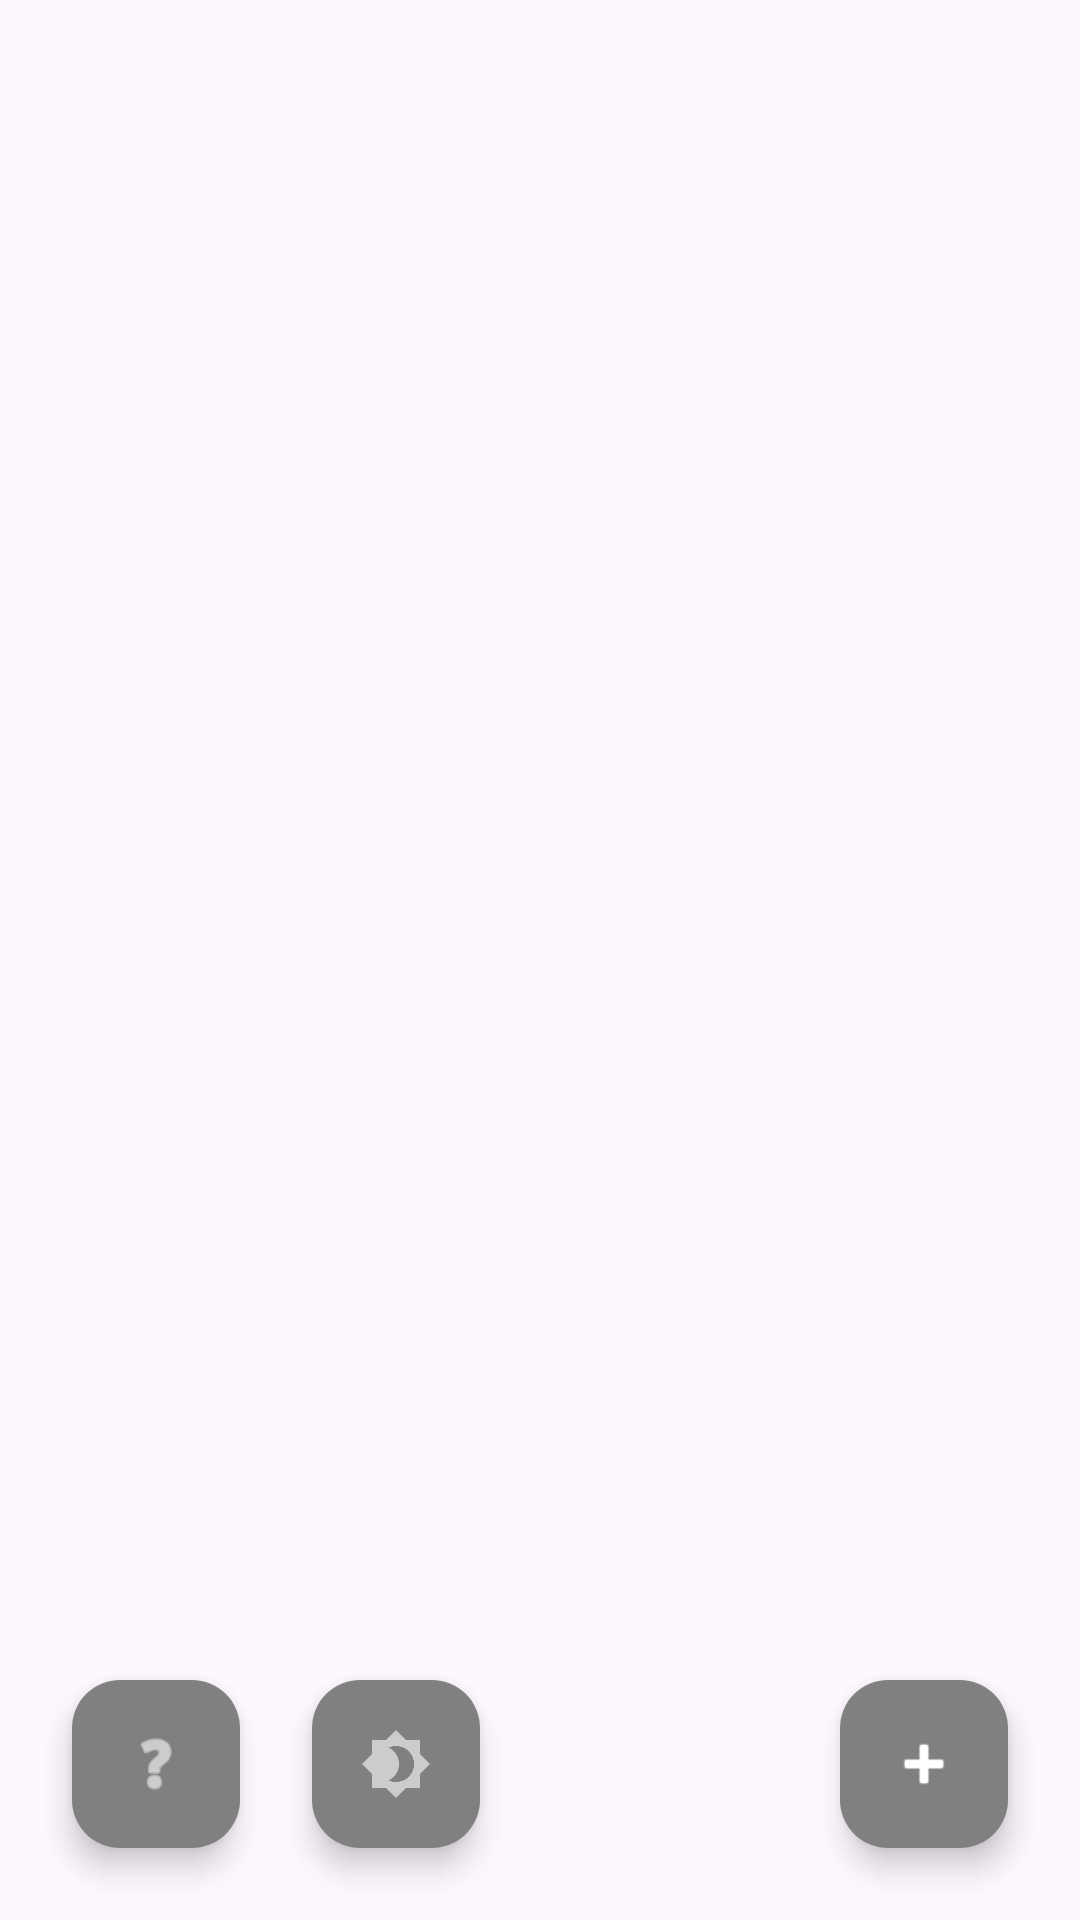

Layout XML and referenced resources for this Android screen:
<!-- AndroidManifest.xml: application theme Base.Theme.SimpleNotesApp -->
<!-- res/layout/fragment_notes.xml -->
<?xml version="1.0" encoding="utf-8"?>
<androidx.constraintlayout.widget.ConstraintLayout xmlns:android="http://schemas.android.com/apk/res/android"
    xmlns:app="http://schemas.android.com/apk/res-auto"
    xmlns:tools="http://schemas.android.com/tools"
    android:layout_width="match_parent"
    android:layout_height="match_parent">

    <androidx.recyclerview.widget.RecyclerView
        android:id="@+id/recyclerView_notes"
        android:layout_width="match_parent"
        android:layout_height="match_parent"
        app:layout_constraintBottom_toBottomOf="parent"
        app:layout_constraintEnd_toEndOf="parent"
        app:layout_constraintHorizontal_bias="0.0"
        app:layout_constraintStart_toStartOf="parent"
        app:layout_constraintTop_toTopOf="parent"
        app:layout_constraintVertical_bias="1.0" />

    <com.google.android.material.floatingactionbutton.FloatingActionButton
        android:id="@+id/add_button"
        android:layout_width="wrap_content"
        android:layout_height="wrap_content"
        android:layout_marginEnd="24dp"
        android:layout_marginBottom="24dp"
        android:clickable="true"
        app:layout_constraintBottom_toBottomOf="parent"
        app:layout_constraintEnd_toEndOf="parent"
        app:srcCompat="@android:drawable/ic_input_add"
        style="@style/BUTTON_COLORS"
        app:tint="#fff"/>

    <com.google.android.material.floatingactionbutton.FloatingActionButton
        android:id="@+id/help_popup"
        style="@style/BUTTON_COLORS"
        android:layout_width="wrap_content"
        android:layout_height="wrap_content"
        android:layout_marginStart="24dp"
        android:layout_marginBottom="24dp"

        android:clickable="true"
        app:layout_constraintBottom_toBottomOf="parent"
        app:layout_constraintStart_toStartOf="parent"
        app:srcCompat="@android:drawable/ic_menu_help"
        app:tint="#fff" />

    <com.google.android.material.floatingactionbutton.FloatingActionButton
        android:id="@+id/change_theme"
        android:layout_width="wrap_content"
        android:layout_height="wrap_content"
        android:layout_marginStart="24dp"
        android:layout_marginBottom="24dp"
        android:clickable="true"
        app:tint="#fff"
        style="@style/BUTTON_COLORS"
        app:layout_constraintBottom_toBottomOf="parent"
        app:layout_constraintStart_toEndOf="@+id/help_popup"
        app:srcCompat="@drawable/ic_change_theme" />
</androidx.constraintlayout.widget.ConstraintLayout>
<!-- resources referenced by this layout -->
<resources>
  <!-- drawable ic_change_theme: png bitmap (drawable-hdpi, 523 bytes) -->
  <style name="BUTTON_COLORS">
          <item name="android:backgroundTint">#808080</item>
      </style>
  <style name="Base.Theme.SimpleNotesApp" parent="Theme.Material3.DayNight">
          
          
      </style>
</resources>
